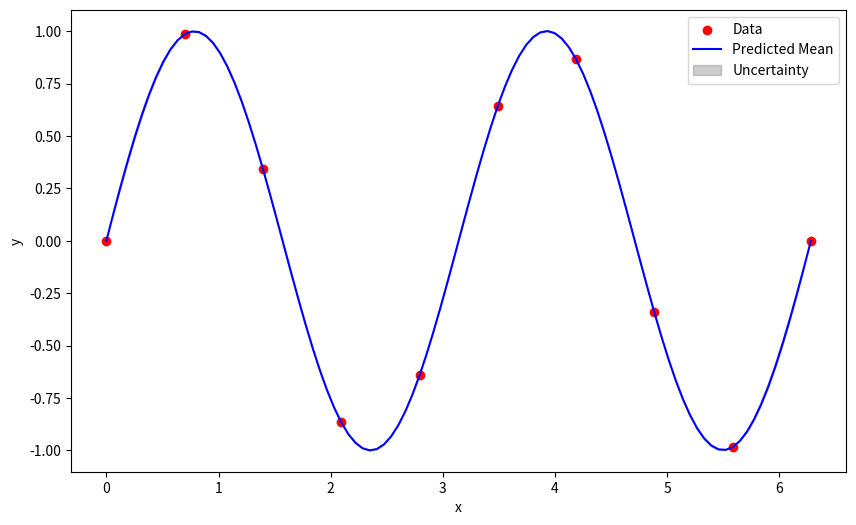
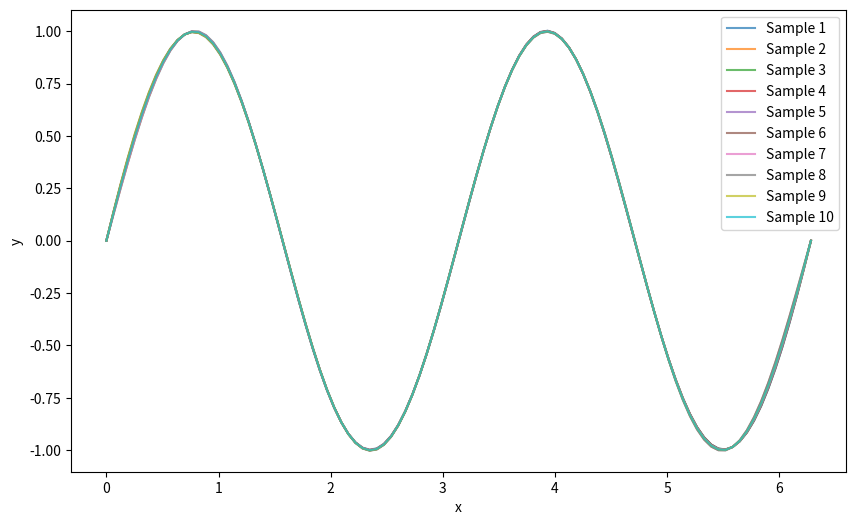

Generate these figures, in order, with matplotlib:
import numpy as np
import matplotlib.pyplot as plt
from scipy.optimize import minimize

'''

# gradient descent implementation attempt
def hyperparam_opt( h, l, iter, y, x, learning_r):
    C_h = 2 * np.exp((-(x - x) ** 2) / (2 * l ** 2))
    for i in range(iter):

        K = (h ** 2) * np.exp((-(x[:, None] - x) ** 2) / (2 * l ** 2))
        alpha = np.linalg.inv(K) * y
        dKdh =  h * C_h
        dKdl = 2 * h ** 2 * (x[:, None] - x) ** 2 * np.exp(-(x[:, None] - x) ** 2 / l ** 2) / l ** 3

        dlogdl = 0.5 * np.trace((alpha @ alpha.T - np.linalg.inv(K)) * dKdl)

        #K = squared_exp_fun(h, l, x, x)
        #[dKdh, dKdl] = derivative_kernel(x, x, h, l)
        #[dlogdh, dlogdl] = dlog_likelihood(y, K, dKdh, dKdl)
        #obj = log_likelihood(y, K, dKdh, dKdl)


        #print(dKdh)
        #print(dKdl)
        #e_h = learning_r * dlogdh
        #h = h + learning_r * dlogdh
        h= h
        l = l + learning_r * dlogdl
    return h, l


def dlog_likelihood(y, K, dKdh, dKdl):
    alpha = np.linalg.inv(K) @ y
    dlogdh = 0.5 * np.trace((alpha @ alpha.T - np.linalg.inv(K)) @ dKdh)
    dlogdl  = 0.5 * np.trace((alpha @ alpha.T - np.linalg.inv(K)) * dKdl)

    return dlogdh, dlogdl


def log_likelihood(y, K, dKdh, dKdl):
    n=10
    log_p = -0.5 * y.T @K @y - 0.5 * np.log(np.linalg.det(K)) - n/2 * np.log (2* np.pi)


    return -log_p


def derivative_kernel(x1, x2, h, l):
    dKdh = 2 * h * np.exp((-(x1[:, None] - x2) ** 2) / (2 * l ** 2))
    dKdl = 2 * h ** 2 * (x1[:, None] - x2) ** 2 * np.exp(-(x1[:, None] - x2) ** 2 / l ** 2) / l ** 3
   # dKdl = (h ** 2) * np.exp((-(x1[:, None] - x2) ** 2) * (1 / (2 * l ** 2))) * (-((x1[:, None] - x2) ** 2) * (1 / (l ** 3)))
    return dKdh, dKdl
'''



def log_max_likelyhood(x, y, noise):
    def step(theta):
        K = squared_exp_fun(theta[1], theta[0], x, x)
        return np.sum(np.log(np.diagonal(np.linalg.cholesky(K)))) + \
               0.5 * y.T @ np.linalg.inv(K) @ y + \
               0.5 * len(x) * np.log(2*np.pi)
    return step

# minimize -log liklihood

def hyper_param_optimize(x, y):
    res = minimize(log_max_likelyhood(x, y, 0.0), [1, 1],
               bounds=((1e-5, None), (1e-5, None)),
               method='L-BFGS-B')

    l_opt, sigma_f_opt = res.x
    return l_opt, sigma_f_opt



def squared_exp_fun(h, l, x1, x2):
    K = (h ** 2)  * np.exp((-(x1[:, None] - x2) ** 2 )/ (2 * l ** 2))

    return K

# Step 1: Define GP parameters
mu = 0.0
iter = 2000
n_data = 10
period = 2
# Step 2: Generate data
x = np.linspace(0, 2 * np.pi, n_data)
y = np.sin(period  * x)
x_s = np.linspace(0, 2 * np.pi, 100)



# Calculation of covariance function K(xi, xj)
h = 10 #optimal around 1
l = 1000
learning_r = 0.0001



print(h)
print(l)

[l, h] = hyper_param_optimize(x, y)

# optimize
#[h, l] = hyperparam_opt(h, l, iter, y,x, learning_r)
print(h)
print(l)

K_xx = squared_exp_fun(h, l, x, x)
K_x_x = squared_exp_fun(h, l, x_s, x)
K_xx_ = squared_exp_fun(h, l, x, x_s)
K_x_x_ = squared_exp_fun(h, l, x_s, x_s)

#[dKdh, dKdl]= derivative_kernel(x, x, h, l)
#cost = log_likelihood(y, K_xx, dKdh, dKdl)

#print(cost)
# Compute the mean and covariance of the posterior
K_inv = np.linalg.inv(K_xx)
mean_posterior = mu + K_x_x @ K_inv @ y
cov_posterior = K_x_x_ - K_x_x @ K_inv @ K_xx_


# Draw 6 samples from the Gaussian Process
num_samples = 10
samples = np.random.multivariate_normal(mean_posterior, cov_posterior, size=num_samples)







# Plotting the first figure with data, mean, and uncertainty
plt.figure(figsize=(10, 6))
plt.scatter(x, y, color='red', label='Data')
plt.plot(x_s, mean_posterior, color='blue', label='Predicted Mean')
plt.fill_between(
    x_s,
    mean_posterior - np.sqrt(np.diag(cov_posterior)),
    mean_posterior + np.sqrt(np.diag(cov_posterior)),
    color='gray',
    alpha=0.4,
    label='Uncertainty'
)
plt.xlabel('x')
plt.ylabel('y')
plt.legend()

# Plotting the second figure with individual samples
plt.figure(figsize=(10, 6))
for i in range(num_samples):
    plt.plot(x_s, samples[i, :], alpha=0.7, label='Sample {}'.format(i + 1))
plt.xlabel('x')
plt.ylabel('y')
plt.legend()

# Display both figures
plt.show()

